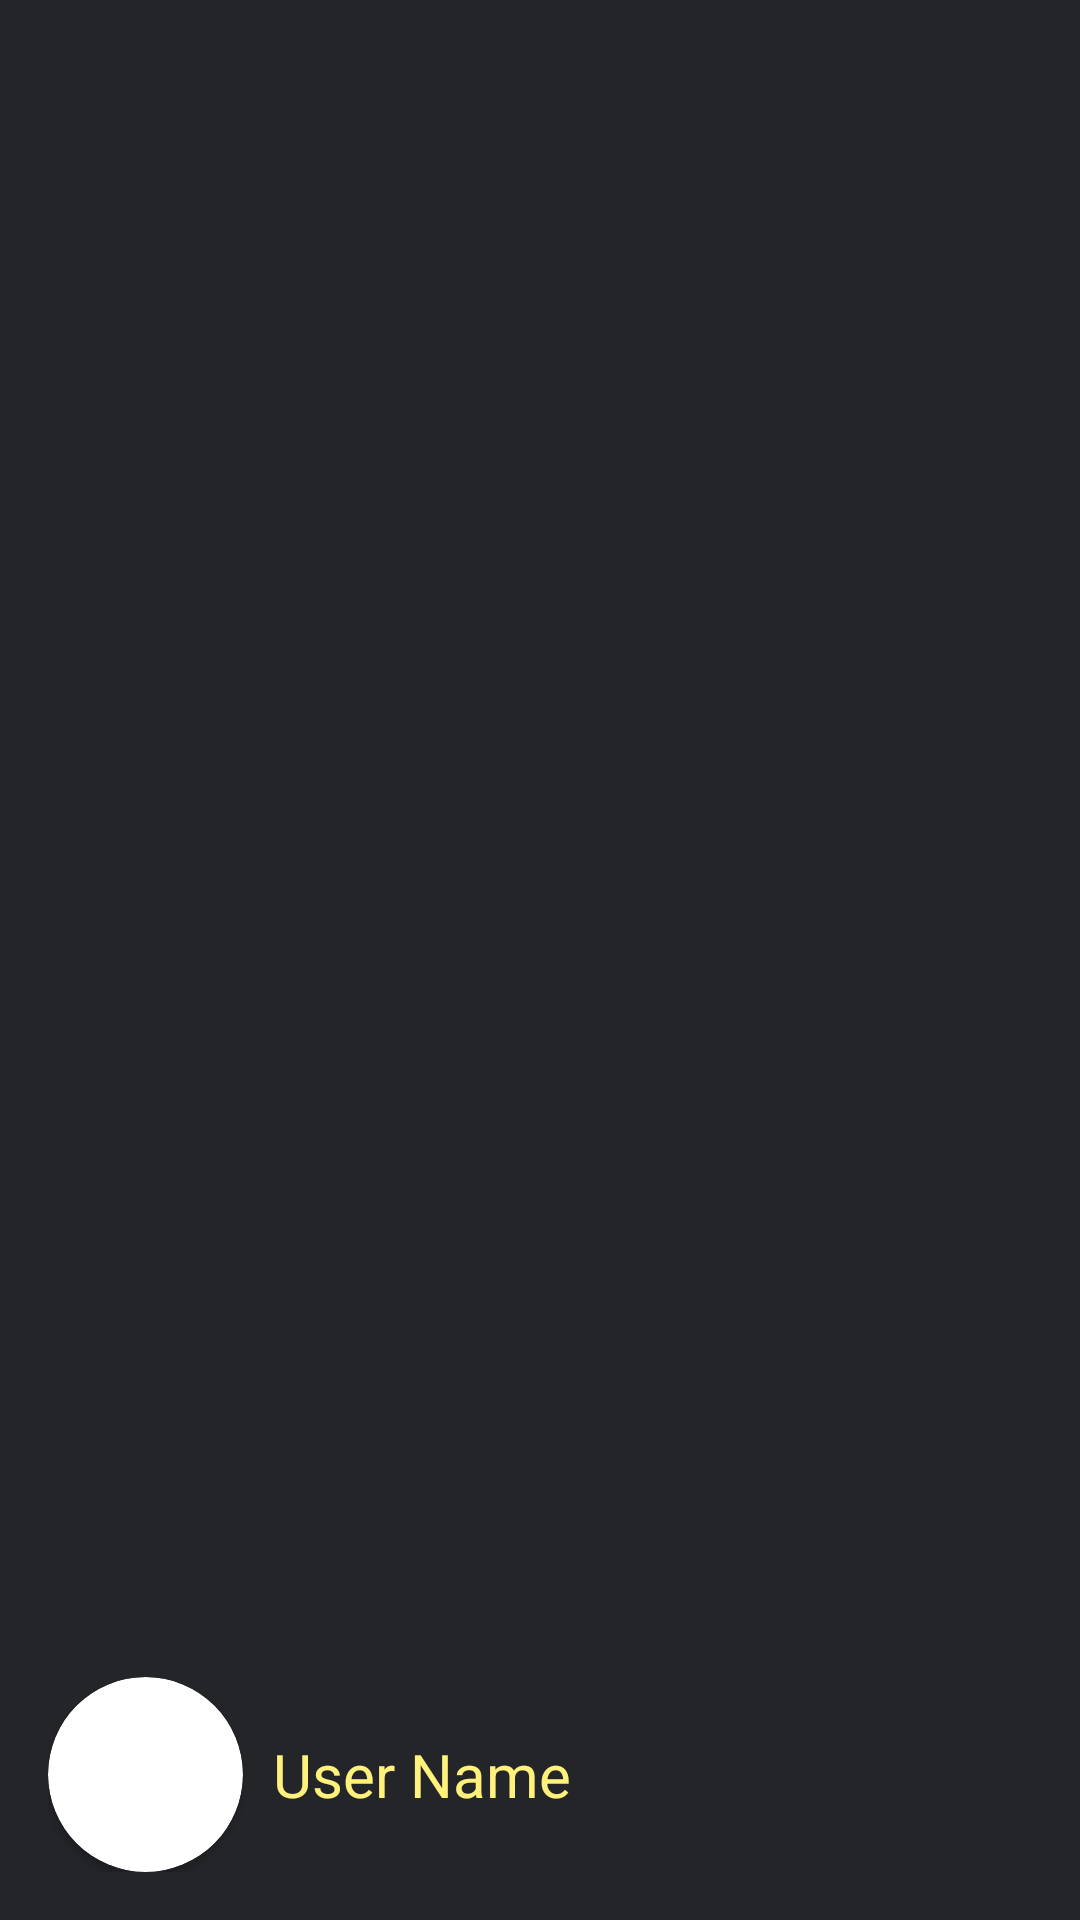

Write the Android layout XML for this screen, with the resource values it uses.
<!-- AndroidManifest.xml: application theme AppTheme -->
<!-- res/layout/nav_header.xml -->
<?xml version="1.0" encoding="utf-8"?>
<LinearLayout
        xmlns:android="http://schemas.android.com/apk/res/android"
        xmlns:app="http://schemas.android.com/apk/res-auto"
        android:id="@+id/headerNavigation"
        android:layout_width="match_parent" android:layout_height="192dp"
        android:background="@color/colorPrimaryDark"
        android:padding="16dp"
        android:theme="@style/ThemeOverlay.AppCompat.Dark"
        android:orientation="horizontal"
        android:gravity="bottom">
    <LinearLayout android:layout_width="wrap_content"
                  android:layout_height="wrap_content"
                  android:orientation="horizontal">
        <android.support.v7.widget.CardView
                android:layout_width="65dp"
                android:layout_height="65dp"
                android:innerRadius="0dp"
                android:elevation="0dp"
                android:shape="ring"
                android:thicknessRatio="1.9"
                app:cardCornerRadius="32.5dp">

            <ImageView
                    android:id="@+id/iconProfileNav"
                    android:layout_width="wrap_content"
                    android:layout_height="wrap_content"
                    android:src="@drawable/ic_launcher_foreground"/>
        </android.support.v7.widget.CardView>

        <TextView
                android:id="@+id/nameProfileNav"
                android:layout_width="wrap_content"
                android:layout_height="wrap_content"
                android:layout_marginStart="10dp"
                android:layout_gravity="center"
                android:textSize="20sp"
                android:text="User Name"
                android:textColor="@color/colorAccent"/>
    </LinearLayout>
</LinearLayout>
<!-- resources referenced by this layout -->
<resources>
  <color name="colorAccent">#fff17b</color>
  <color name="colorPrimaryDark">#242529</color>
  <!-- drawable ic_launcher_foreground: png bitmap (mipmap-hdpi, 402 bytes) -->
  <style name="AppTheme" parent="Theme.AppCompat.Light.NoActionBar">
          
          <item name="colorPrimary">@color/colorPrimary</item>
          <item name="colorPrimaryDark">@color/colorPrimaryDark</item>
          <item name="colorAccent">@color/colorAccent</item>
      </style>
  <color name="colorPrimary">#4d4d4d</color>
</resources>
